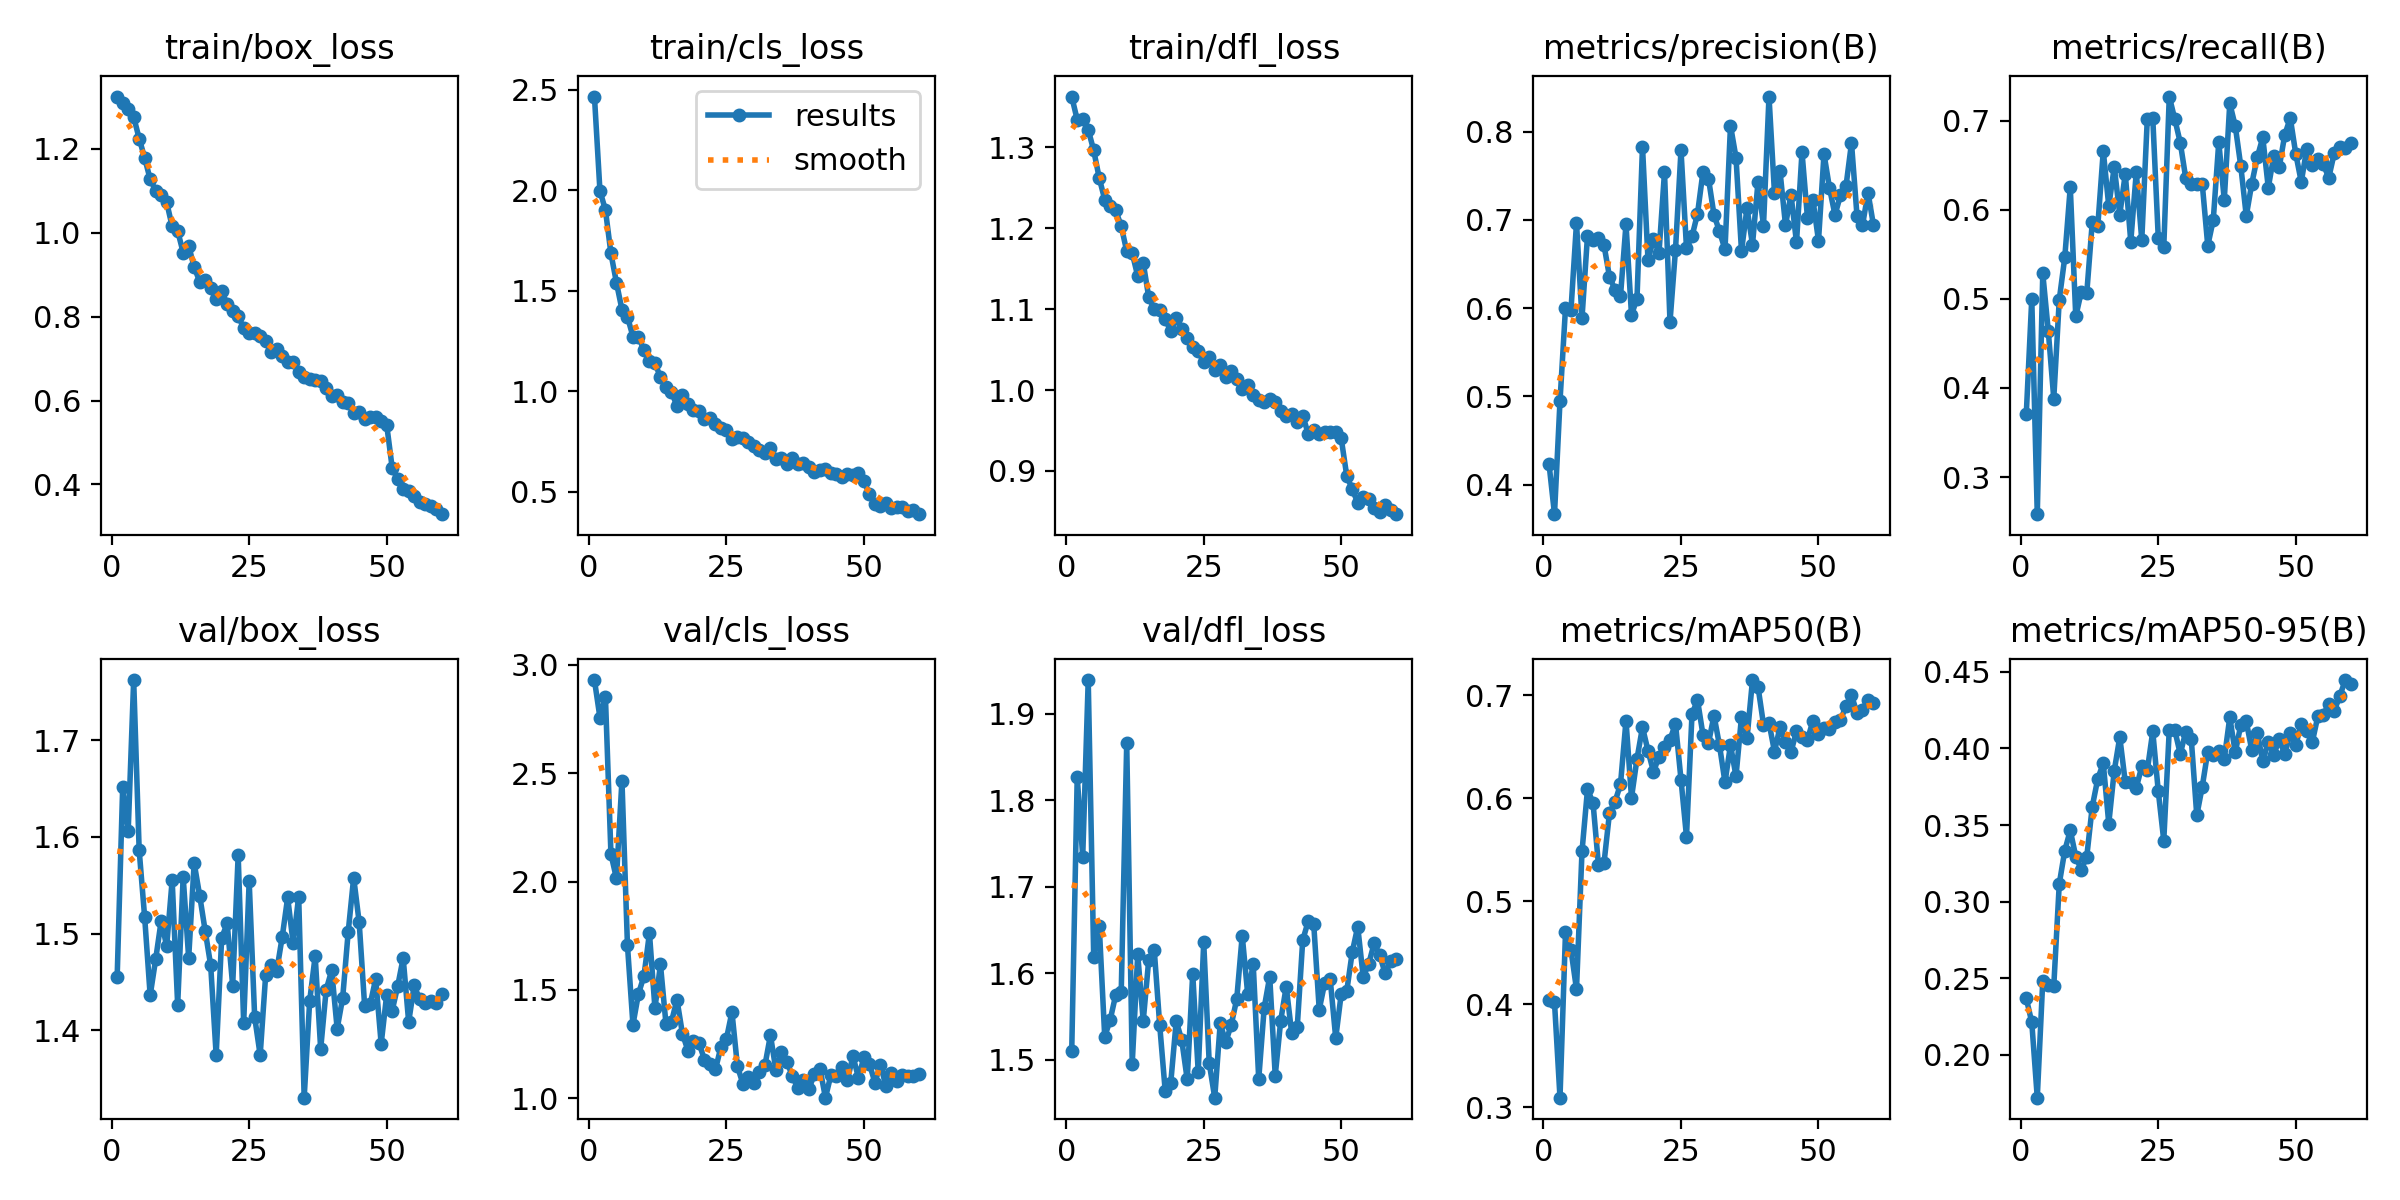

Values plotted in this chart, from the file beside it:
epoch, train/box_loss, train/cls_loss, train/dfl_loss, metrics/precision(B), metrics/recall(B), metrics/mAP50(B), metrics/mAP50-95(B), val/box_loss, val/cls_loss, val/dfl_loss, lr/pg0, lr/pg1, lr/pg2
1, 1.325, 2.466, 1.363, 0.4237, 0.3705, 0.4045, 0.2368, 1.455, 2.929, 1.51, 0.0004713, 0.0004713, 0.0004713
2, 1.309, 1.997, 1.334, 0.3664, 0.5002, 0.4021, 0.2212, 1.651, 2.756, 1.827, 0.000932, 0.000932, 0.000932
3, 1.296, 1.901, 1.334, 0.4946, 0.2584, 0.3095, 0.172, 1.606, 2.849, 1.735, 0.001377, 0.001377, 0.001377
4, 1.276, 1.685, 1.322, 0.6, 0.5287, 0.4698, 0.2485, 1.762, 2.127, 1.939, 0.001358, 0.001358, 0.001358
5, 1.225, 1.541, 1.296, 0.5982, 0.4641, 0.4527, 0.2455, 1.586, 2.014, 1.618, 0.001335, 0.001335, 0.001335
6, 1.179, 1.407, 1.262, 0.6966, 0.3882, 0.4147, 0.2448, 1.517, 2.466, 1.655, 0.001311, 0.001311, 0.001311
7, 1.127, 1.371, 1.235, 0.5887, 0.499, 0.5484, 0.3116, 1.436, 1.707, 1.526, 0.001288, 0.001288, 0.001288
8, 1.101, 1.272, 1.227, 0.682, 0.5465, 0.6086, 0.3333, 1.474, 1.339, 1.546, 0.001264, 0.001264, 0.001264
9, 1.091, 1.272, 1.222, 0.6775, 0.6254, 0.596, 0.3465, 1.513, 1.482, 1.575, 0.00124, 0.00124, 0.00124
10, 1.073, 1.204, 1.202, 0.6796, 0.4803, 0.5351, 0.3294, 1.487, 1.564, 1.578, 0.001217, 0.001217, 0.001217
11, 1.015, 1.149, 1.171, 0.6715, 0.5079, 0.537, 0.3208, 1.555, 1.762, 1.866, 0.001193, 0.001193, 0.001193
12, 1.004, 1.139, 1.169, 0.6356, 0.5065, 0.5859, 0.3294, 1.426, 1.415, 1.495, 0.00117, 0.00117, 0.00117
13, 0.9528, 1.072, 1.141, 0.6209, 0.586, 0.5967, 0.3621, 1.559, 1.618, 1.622, 0.001146, 0.001146, 0.001146
14, 0.969, 1.024, 1.157, 0.6138, 0.5815, 0.6136, 0.3802, 1.475, 1.345, 1.545, 0.001123, 0.001123, 0.001123
15, 0.9181, 0.996, 1.115, 0.6952, 0.6661, 0.6753, 0.3903, 1.573, 1.353, 1.615, 0.001099, 0.001099, 0.001099
16, 0.8837, 0.9289, 1.1, 0.5924, 0.604, 0.6007, 0.351, 1.539, 1.455, 1.627, 0.001075, 0.001075, 0.001075
17, 0.888, 0.9832, 1.099, 0.6109, 0.6482, 0.6384, 0.3855, 1.503, 1.298, 1.54, 0.001052, 0.001052, 0.001052
18, 0.8671, 0.9369, 1.088, 0.7833, 0.5945, 0.6691, 0.4074, 1.467, 1.22, 1.464, 0.001028, 0.001028, 0.001028
19, 0.8416, 0.9079, 1.073, 0.6546, 0.6403, 0.6462, 0.378, 1.374, 1.265, 1.473, 0.001005, 0.001005, 0.001005
20, 0.8611, 0.9016, 1.089, 0.6783, 0.5643, 0.6258, 0.3783, 1.496, 1.255, 1.544, 0.000981, 0.000981, 0.000981
21, 0.83, 0.8639, 1.075, 0.6627, 0.6422, 0.6405, 0.3743, 1.511, 1.179, 1.523, 0.0009574, 0.0009574, 0.0009574
22, 0.8126, 0.8659, 1.065, 0.7544, 0.5659, 0.6502, 0.3883, 1.446, 1.16, 1.477, 0.0009338, 0.0009338, 0.0009338
23, 0.8014, 0.8368, 1.053, 0.5843, 0.7016, 0.6568, 0.3857, 1.581, 1.133, 1.599, 0.0009103, 0.0009103, 0.0009103
24, 0.7732, 0.8195, 1.048, 0.6663, 0.703, 0.6726, 0.4111, 1.408, 1.238, 1.486, 0.0008867, 0.0008867, 0.0008867
25, 0.7621, 0.8069, 1.034, 0.7791, 0.5686, 0.6182, 0.372, 1.554, 1.275, 1.636, 0.0008631, 0.0008631, 0.0008631
26, 0.7622, 0.7613, 1.041, 0.6683, 0.558, 0.5628, 0.3399, 1.414, 1.398, 1.496, 0.0008395, 0.0008395, 0.0008395
27, 0.7545, 0.7712, 1.025, 0.6814, 0.7271, 0.6817, 0.4122, 1.375, 1.148, 1.456, 0.000816, 0.000816, 0.000816
28, 0.7423, 0.7695, 1.031, 0.707, 0.7018, 0.6955, 0.4119, 1.457, 1.066, 1.542, 0.0007924, 0.0007924, 0.0007924
29, 0.7146, 0.75, 1.016, 0.7546, 0.6754, 0.6615, 0.3964, 1.468, 1.098, 1.52, 0.0007688, 0.0007688, 0.0007688
30, 0.7223, 0.7298, 1.023, 0.7469, 0.6353, 0.6538, 0.411, 1.461, 1.069, 1.54, 0.0007452, 0.0007452, 0.0007452
31, 0.705, 0.7068, 1.014, 0.7057, 0.6286, 0.6804, 0.4061, 1.496, 1.12, 1.57, 0.0007216, 0.0007216, 0.0007216
32, 0.6928, 0.6961, 1.001, 0.6871, 0.6284, 0.6514, 0.3563, 1.537, 1.153, 1.643, 0.0006981, 0.0006981, 0.0006981
33, 0.6908, 0.716, 1.007, 0.6665, 0.6288, 0.6156, 0.3751, 1.49, 1.291, 1.576, 0.0006745, 0.0006745, 0.0006745
34, 0.6671, 0.6622, 0.994, 0.8071, 0.5596, 0.6518, 0.3979, 1.538, 1.129, 1.61, 0.0006509, 0.0006509, 0.0006509
35, 0.6568, 0.67, 0.9872, 0.7708, 0.5888, 0.6215, 0.3959, 1.331, 1.214, 1.477, 0.0006273, 0.0006273, 0.0006273
36, 0.6521, 0.6408, 0.9848, 0.6647, 0.6761, 0.6791, 0.3986, 1.43, 1.169, 1.56, 0.0006038, 0.0006038, 0.0006038
37, 0.6487, 0.669, 0.9893, 0.7135, 0.6111, 0.6582, 0.3933, 1.477, 1.101, 1.596, 0.0005802, 0.0005802, 0.0005802
38, 0.6476, 0.6373, 0.9851, 0.672, 0.7196, 0.7148, 0.4202, 1.381, 1.047, 1.482, 0.0005566, 0.0005566, 0.0005566
39, 0.6306, 0.6417, 0.9746, 0.7431, 0.694, 0.7085, 0.3974, 1.442, 1.087, 1.545, 0.000533, 0.000533, 0.000533
40, 0.6114, 0.6228, 0.9685, 0.6935, 0.6492, 0.6717, 0.4153, 1.462, 1.045, 1.585, 0.0005094, 0.0005094, 0.0005094
41, 0.6125, 0.598, 0.9702, 0.84, 0.5932, 0.6733, 0.4177, 1.402, 1.111, 1.53, 0.0004859, 0.0004859, 0.0004859
42, 0.5959, 0.609, 0.9601, 0.7301, 0.6294, 0.6454, 0.3989, 1.434, 1.138, 1.537, 0.0004623, 0.0004623, 0.0004623
43, 0.5943, 0.6158, 0.9685, 0.7554, 0.6588, 0.6691, 0.4104, 1.502, 1.003, 1.638, 0.0004387, 0.0004387, 0.0004387
44, 0.5705, 0.5947, 0.9459, 0.6943, 0.6813, 0.6547, 0.3915, 1.558, 1.109, 1.66, 0.0004151, 0.0004151, 0.0004151
45, 0.5717, 0.5911, 0.95, 0.7288, 0.6249, 0.6451, 0.4042, 1.512, 1.103, 1.657, 0.0003916, 0.0003916, 0.0003916
46, 0.557, 0.5764, 0.9457, 0.6745, 0.6602, 0.665, 0.3959, 1.425, 1.144, 1.558, 0.000368, 0.000368, 0.000368
47, 0.5609, 0.5903, 0.948, 0.777, 0.6481, 0.6598, 0.4059, 1.427, 1.085, 1.589, 0.0003444, 0.0003444, 0.0003444
48, 0.5613, 0.5847, 0.9486, 0.702, 0.6842, 0.6571, 0.3961, 1.453, 1.194, 1.593, 0.0003208, 0.0003208, 0.0003208
49, 0.5511, 0.5922, 0.9479, 0.7223, 0.703, 0.6754, 0.4102, 1.386, 1.095, 1.525, 0.0002972, 0.0002972, 0.0002972
50, 0.5425, 0.5526, 0.9402, 0.6764, 0.6628, 0.6621, 0.4022, 1.437, 1.19, 1.576, 0.0002737, 0.0002737, 0.0002737
51, 0.4397, 0.4902, 0.8942, 0.7749, 0.6312, 0.6681, 0.416, 1.42, 1.158, 1.579, 0.0002501, 0.0002501, 0.0002501
52, 0.4122, 0.4414, 0.8774, 0.7363, 0.6686, 0.6676, 0.4112, 1.446, 1.073, 1.624, 0.0002265, 0.0002265, 0.0002265
53, 0.3884, 0.4317, 0.8609, 0.7057, 0.6506, 0.6746, 0.4041, 1.475, 1.156, 1.654, 0.0002029, 0.0002029, 0.0002029
54, 0.3842, 0.4446, 0.8676, 0.7283, 0.6572, 0.6763, 0.4209, 1.409, 1.056, 1.596, 0.0001793, 0.0001793, 0.0001793
55, 0.3728, 0.4196, 0.8649, 0.7384, 0.651, 0.6892, 0.422, 1.447, 1.115, 1.611, 0.0001558, 0.0001558, 0.0001558
56, 0.3588, 0.4266, 0.8537, 0.7872, 0.6361, 0.7, 0.429, 1.432, 1.082, 1.635, 0.0001322, 0.0001322, 0.0001322
57, 0.3536, 0.4262, 0.8497, 0.7047, 0.6636, 0.6829, 0.4247, 1.428, 1.109, 1.621, 0.0001086, 0.0001086, 0.0001086
58, 0.3488, 0.4045, 0.8581, 0.694, 0.6705, 0.686, 0.4341, 1.43, 1.103, 1.6, 8.5026e-05, 8.5026e-05, 8.5026e-05
59, 0.3425, 0.4123, 0.852, 0.731, 0.6698, 0.6957, 0.4446, 1.428, 1.105, 1.614, 6.1447e-05, 6.1447e-05, 6.1447e-05
60, 0.329, 0.3895, 0.8466, 0.6939, 0.6754, 0.6927, 0.4424, 1.438, 1.112, 1.617, 3.7869e-05, 3.7869e-05, 3.7869e-05
